3-way image classification set "database" from GitHub (Cirtoyt/rock-paper-scissors-CCN-AI); label vocabulary: paper, rock, scissors.

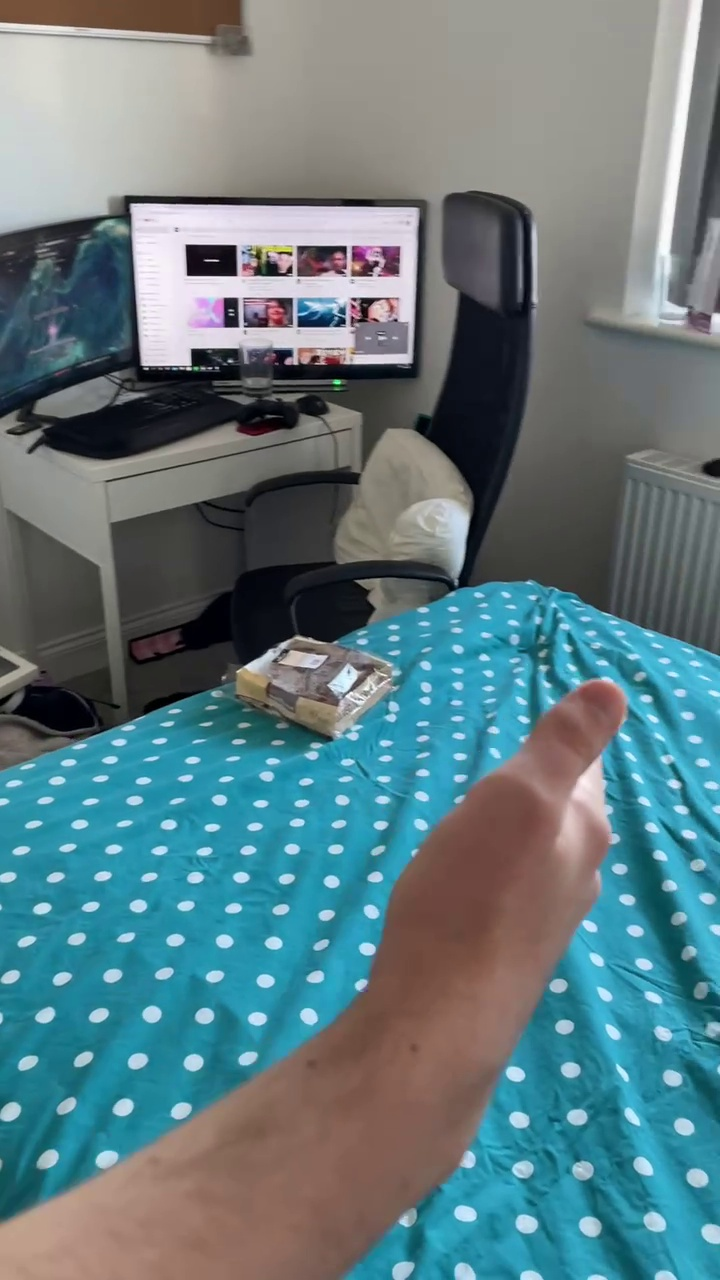
Label: paper

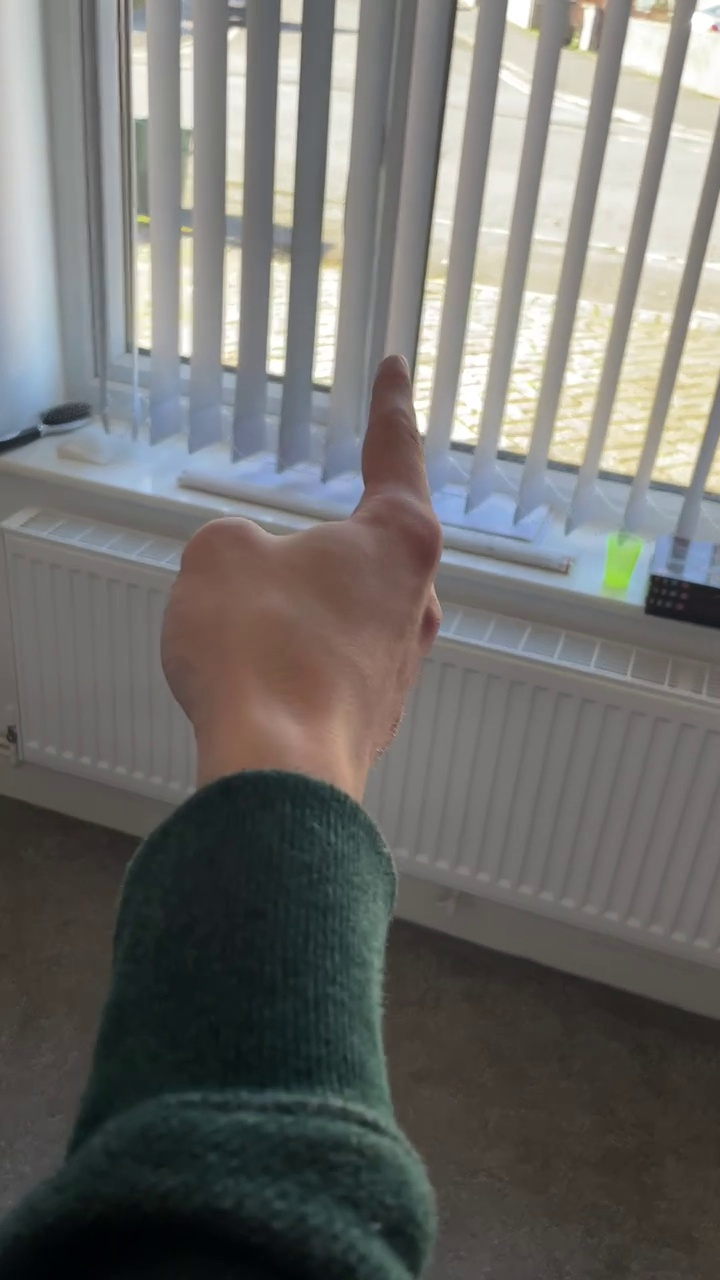
Label: scissors

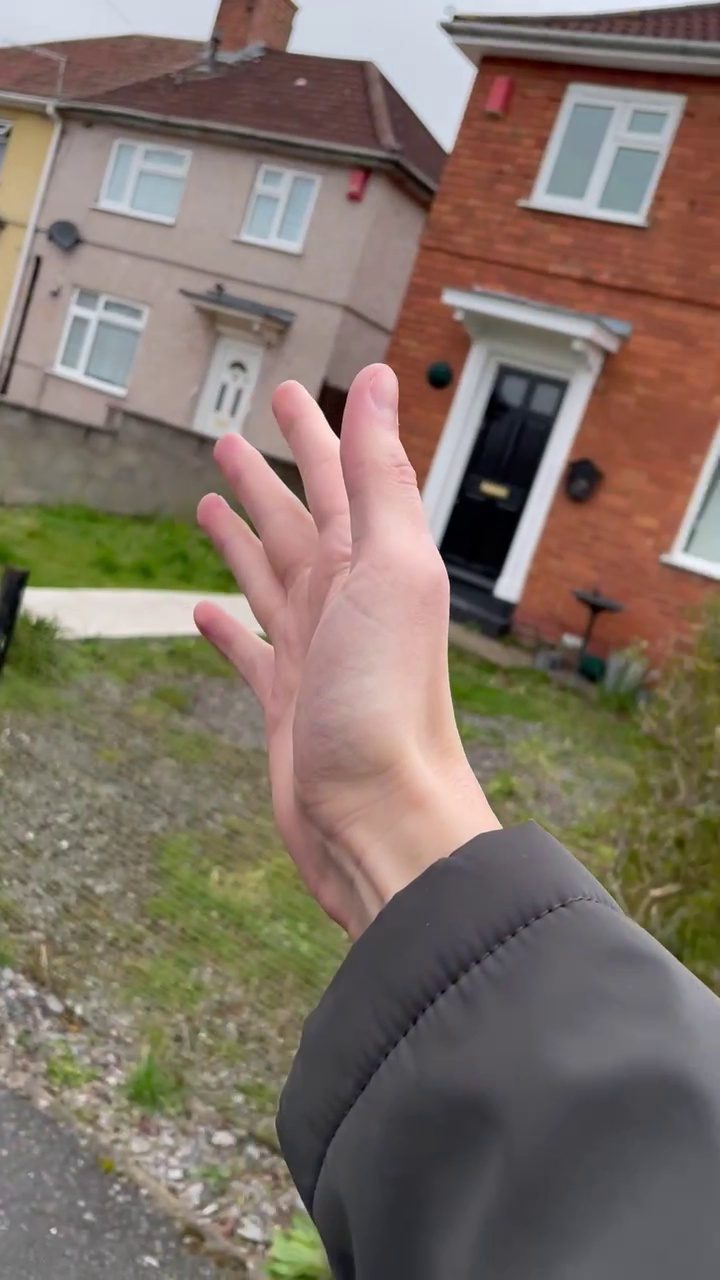
Label: paper

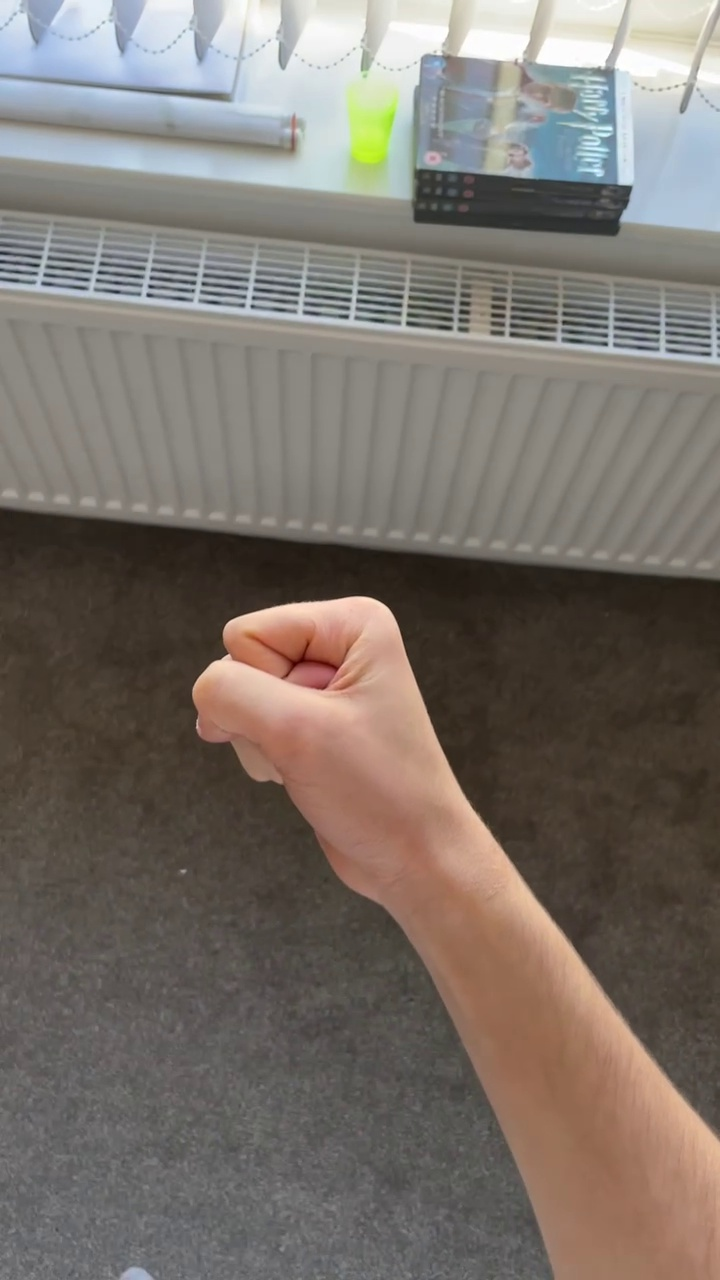
Label: rock

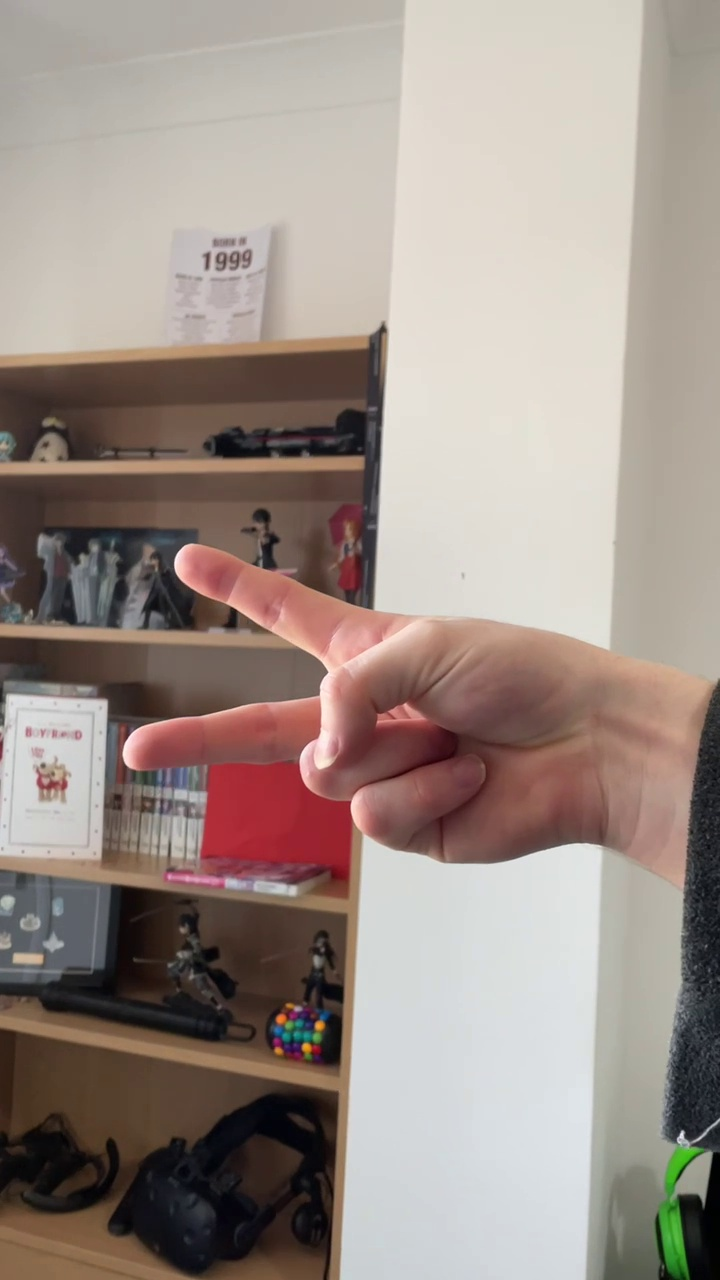
Label: scissors

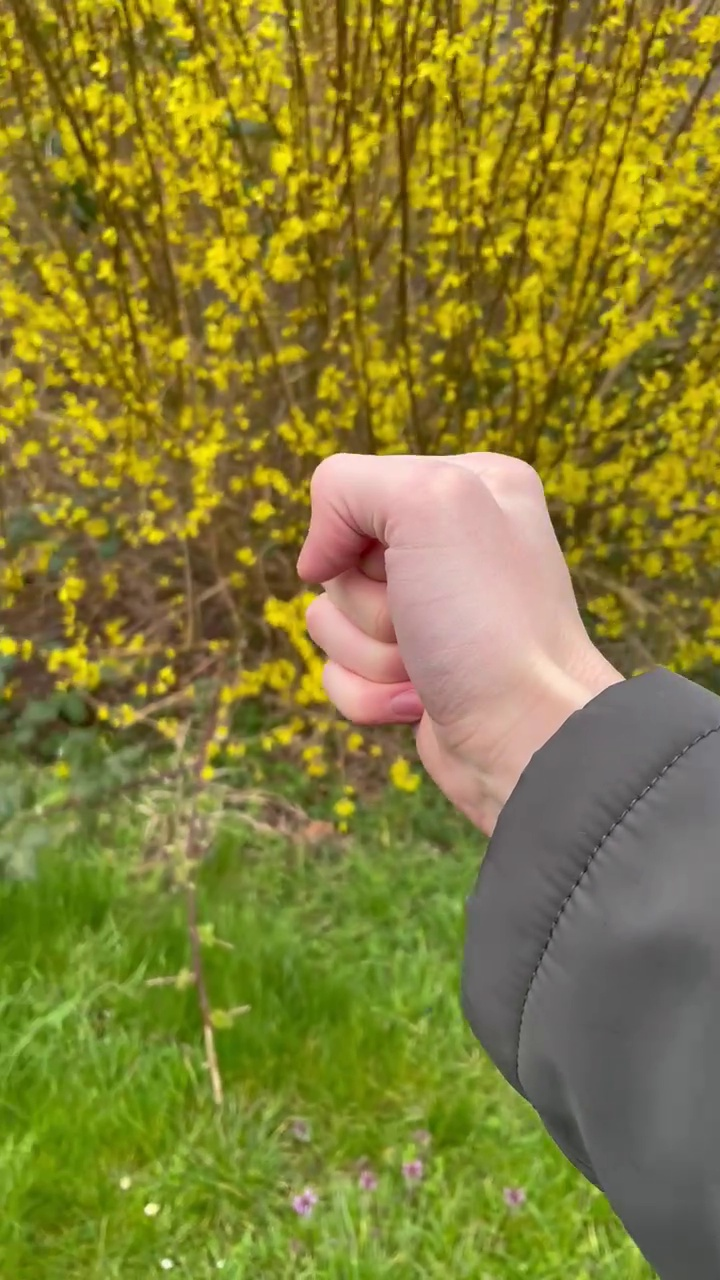
Label: rock
